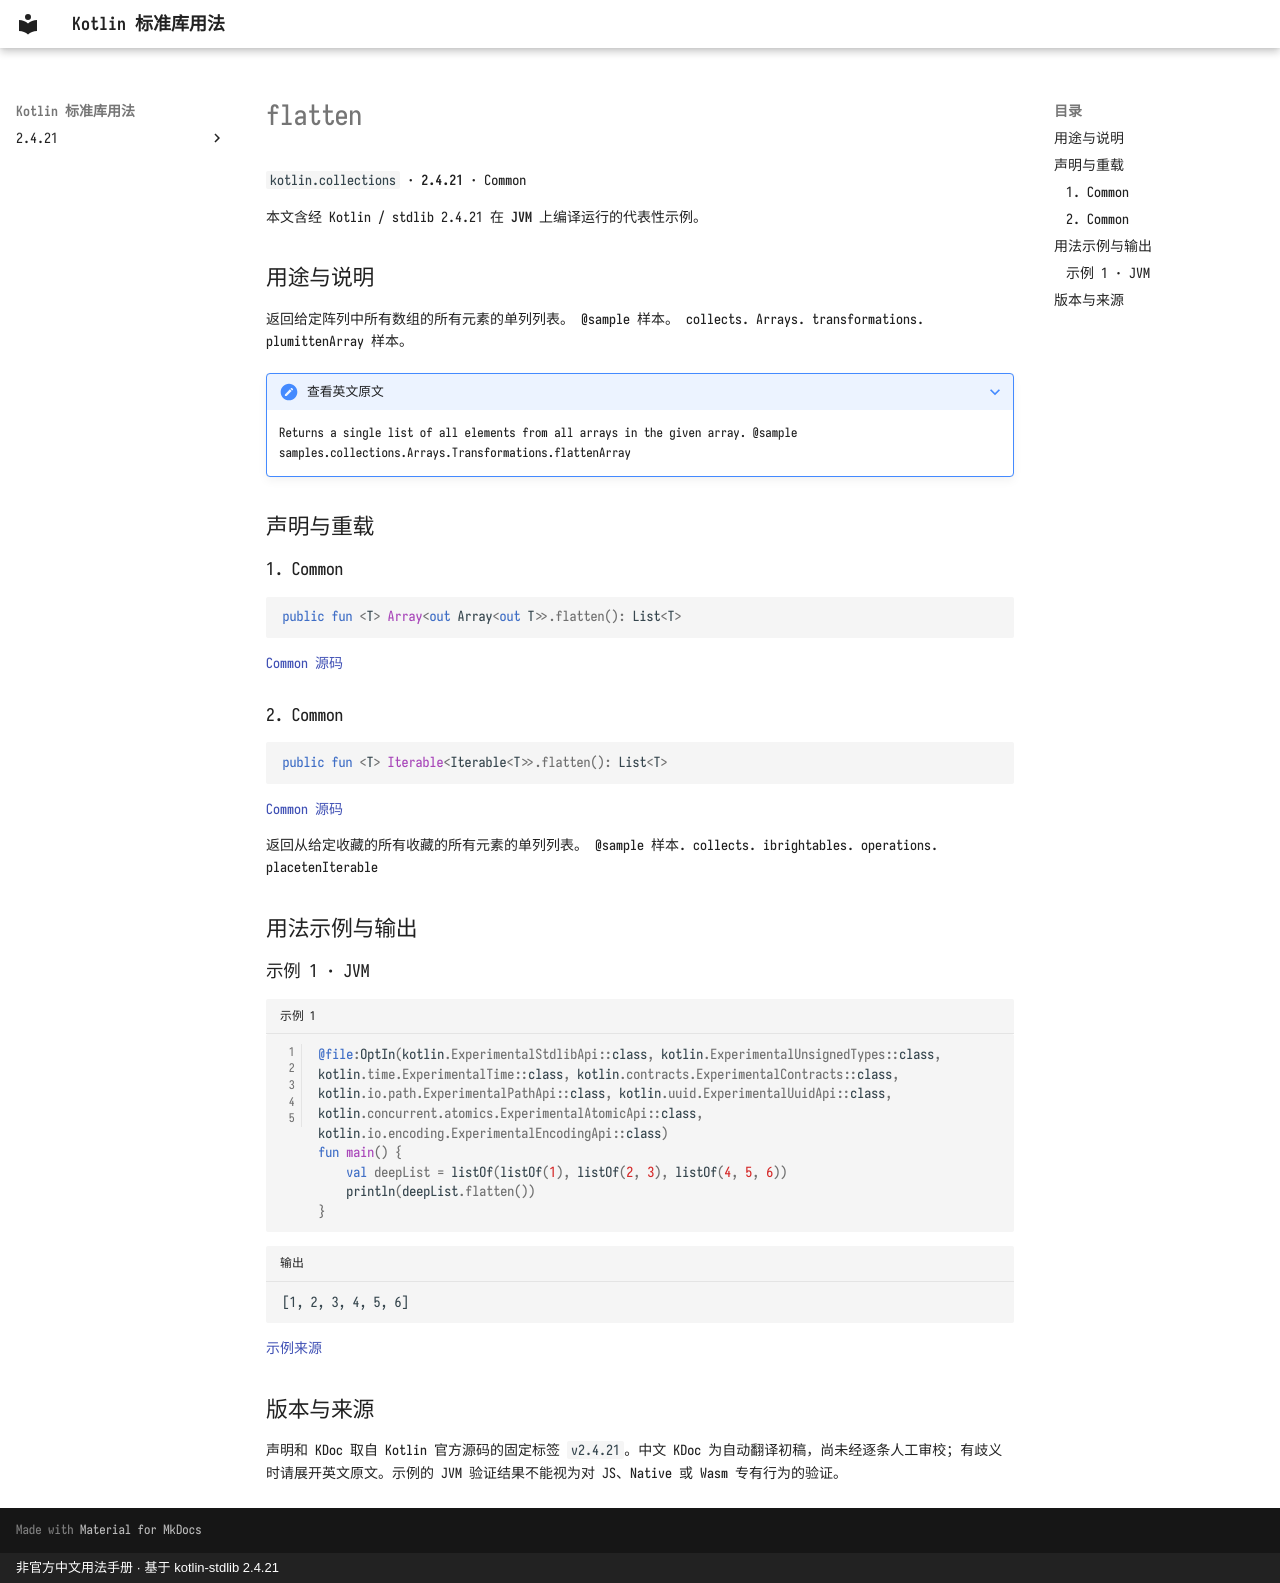

repository: oooooooko/kotlin-stdlib-docs · page: zh/api/kotlin.collections/flatten--3ab675f2/index.html · generator: mkdocs · copyright: 非官方中文用法手册 · 基于 kotlin-stdlib 2.4.21

# flatten

`kotlin.collections` · **2.4.21** · Common

本文含经 Kotlin / stdlib 2.4.21 在 **JVM** 上编译运行的代表性示例。

## 用途与说明

返回给定阵列中所有数组的所有元素的单列列表。 @sample 样本。 collects. Arrays. transformations. plumittenArray 样本。

??? note "查看英文原文"

    Returns a single list of all elements from all arrays in the given array.
    @sample samples.collections.Arrays.Transformations.flattenArray

## 声明与重载

### 1. Common

```kotlin
public fun <T> Array<out Array<out T>>.flatten(): List<T>
```

[Common 源码](https://github.com/JetBrains/kotlin/blob/v2.4.21/libraries/stdlib/src/kotlin/collections/Arrays.kt#L15)

### 2. Common

```kotlin
public fun <T> Iterable<Iterable<T>>.flatten(): List<T>
```

[Common 源码](https://github.com/JetBrains/kotlin/blob/v2.4.21/libraries/stdlib/src/kotlin/collections/Iterables.kt#L42)

返回从给定收藏的所有收藏的所有元素的单列列表。 @sample 样本. collects. ibrightables. operations. placetenIterable

## 用法示例与输出

### 示例 1 · JVM

```kotlin title="示例 1" linenums="1"
@file:OptIn(kotlin.ExperimentalStdlibApi::class, kotlin.ExperimentalUnsignedTypes::class, kotlin.time.ExperimentalTime::class, kotlin.contracts.ExperimentalContracts::class, kotlin.io.path.ExperimentalPathApi::class, kotlin.uuid.ExperimentalUuidApi::class, kotlin.concurrent.atomics.ExperimentalAtomicApi::class, kotlin.io.encoding.ExperimentalEncodingApi::class)
fun main() {
    val deepList = listOf(listOf(1), listOf(2, 3), listOf(4, 5, 6))
    println(deepList.flatten())
}
```

```text title="输出"
[1, 2, 3, 4, 5, 6]
```

[示例来源](https://github.com/JetBrains/kotlin/blob/v2.4.21/libraries/stdlib/samples/test/samples/collections/iterables.kt#L48)

## 版本与来源

声明和 KDoc 取自 Kotlin 官方源码的固定标签 `v2.4.21`。中文 KDoc 为自动翻译初稿，尚未经逐条人工审校；有歧义时请展开英文原文。示例的 JVM 验证结果不能视为对 JS、Native 或 Wasm 专有行为的验证。
